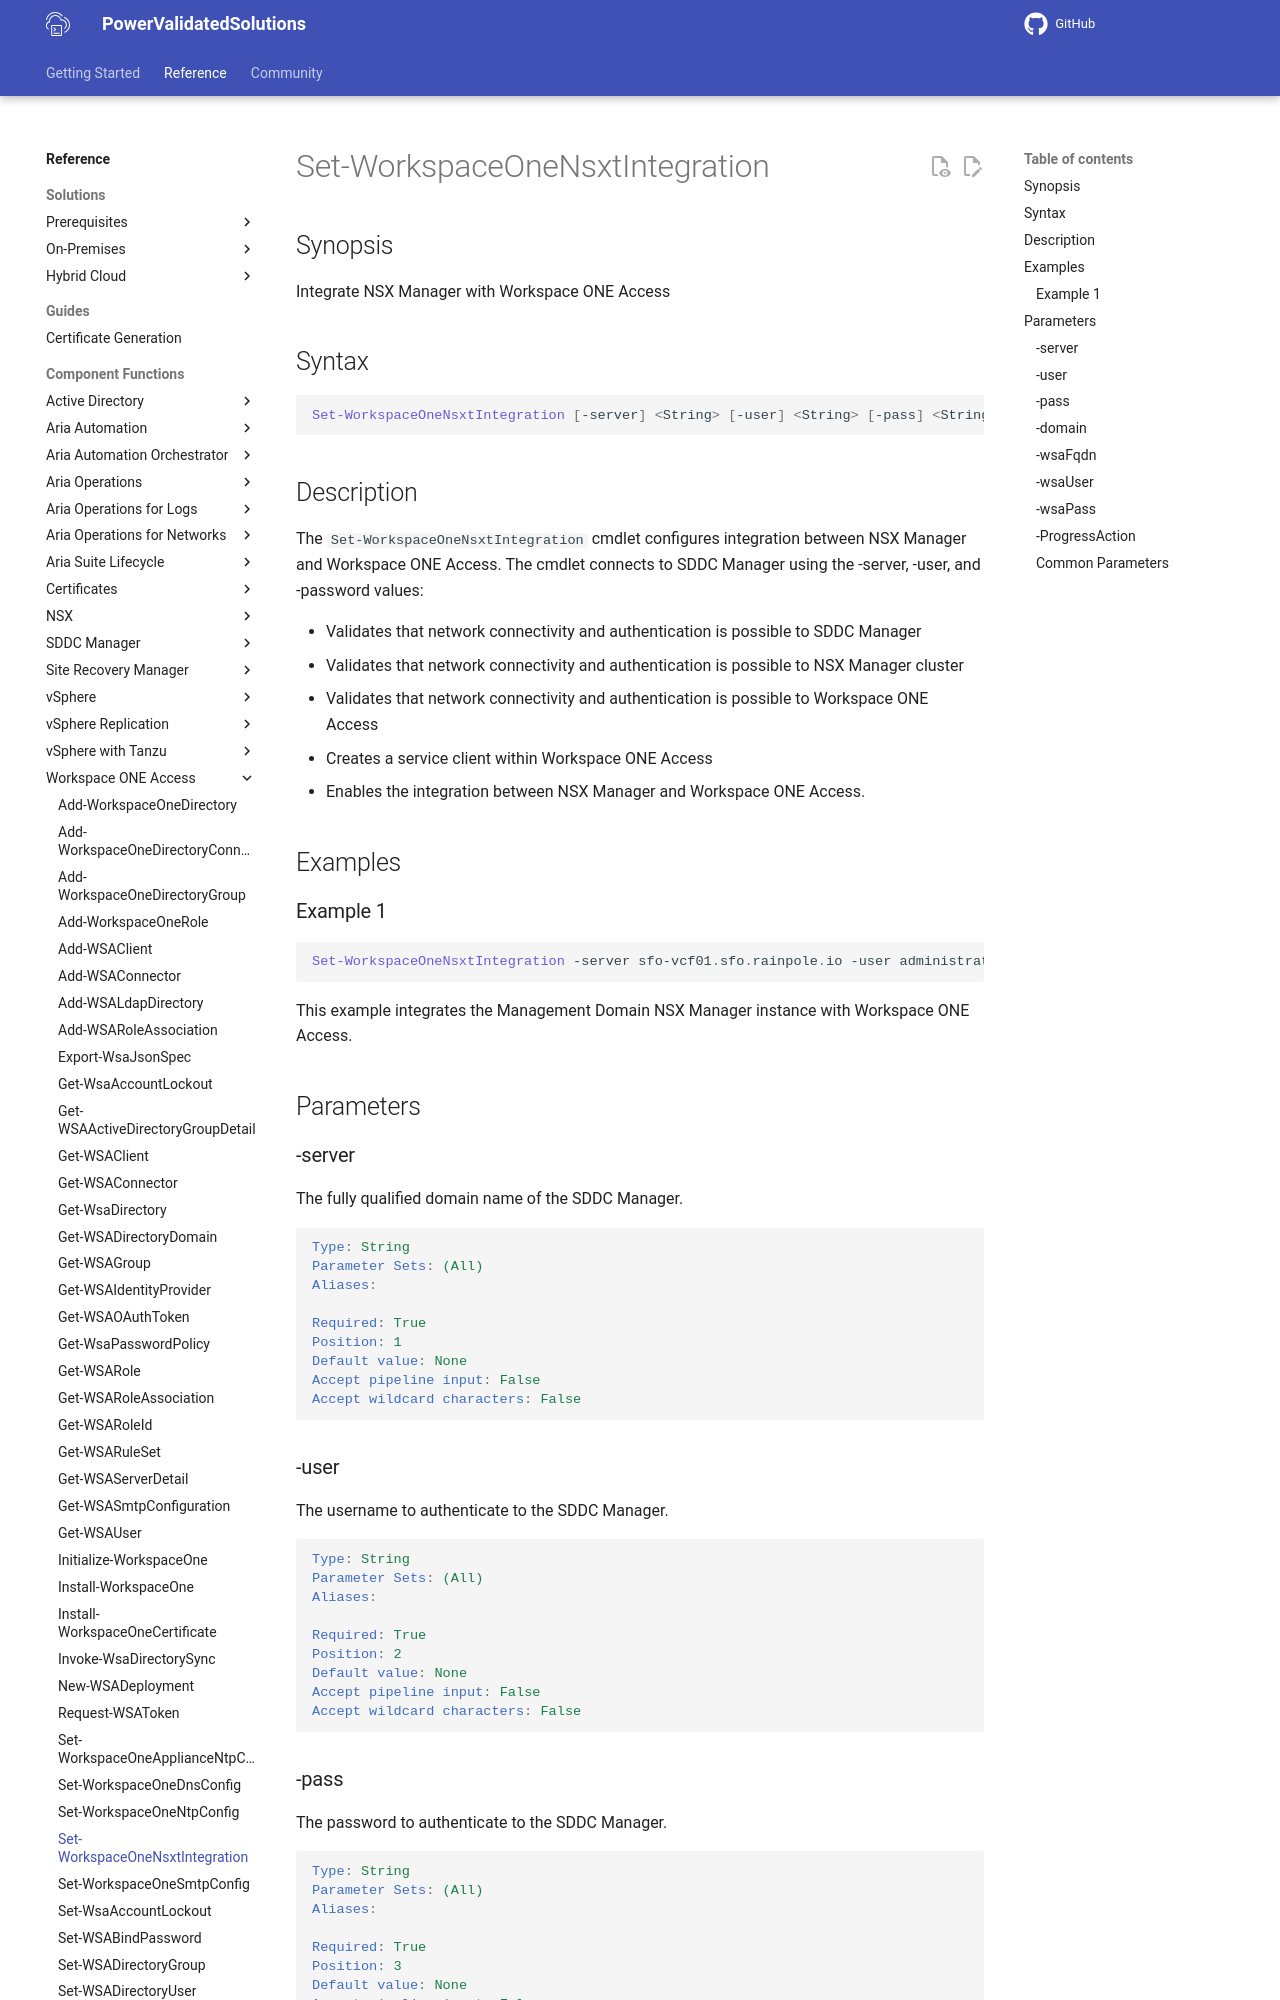

repository: vmware/power-validated-solutions-for-cloud-foundation · page: documentation/functions/workspace-one-access/Set-WorkspaceOneNsxtIntegration/index.html · generator: mkdocs

# Set-WorkspaceOneNsxtIntegration

## Synopsis

Integrate NSX Manager with Workspace ONE Access

## Syntax

```powershell
Set-WorkspaceOneNsxtIntegration [-server] <String> [-user] <String> [-pass] <String> [-domain] <String> [-wsaFqdn] <String> [-wsaUser] <String> [-wsaPass] <String> [-ProgressAction <ActionPreference>] [<CommonParameters>]
```

## Description

The `Set-WorkspaceOneNsxtIntegration` cmdlet configures integration between NSX Manager and Workspace ONE Access.
The cmdlet connects to SDDC Manager using the -server, -user, and -password values:

- Validates that network connectivity and authentication is possible to SDDC Manager
- Validates that network connectivity and authentication is possible to NSX Manager cluster
- Validates that network connectivity and authentication is possible to Workspace ONE Access
- Creates a service client within Workspace ONE Access
- Enables the integration between NSX Manager and Workspace ONE Access.

## Examples

### Example 1

```powershell
Set-WorkspaceOneNsxtIntegration -server sfo-vcf01.sfo.rainpole.io -user administrator@vsphere.local -pass VMw@re1! -domain sfo-m01 -wsaFqdn sfo-wsa01.sfo.rainpole.io -wsaUser admin -wsaPass VMw@re1!
```

This example integrates the Management Domain NSX Manager instance with Workspace ONE Access.

## Parameters

### -server

The fully qualified domain name of the SDDC Manager.

```yaml
Type: String
Parameter Sets: (All)
Aliases:

Required: True
Position: 1
Default value: None
Accept pipeline input: False
Accept wildcard characters: False
```
